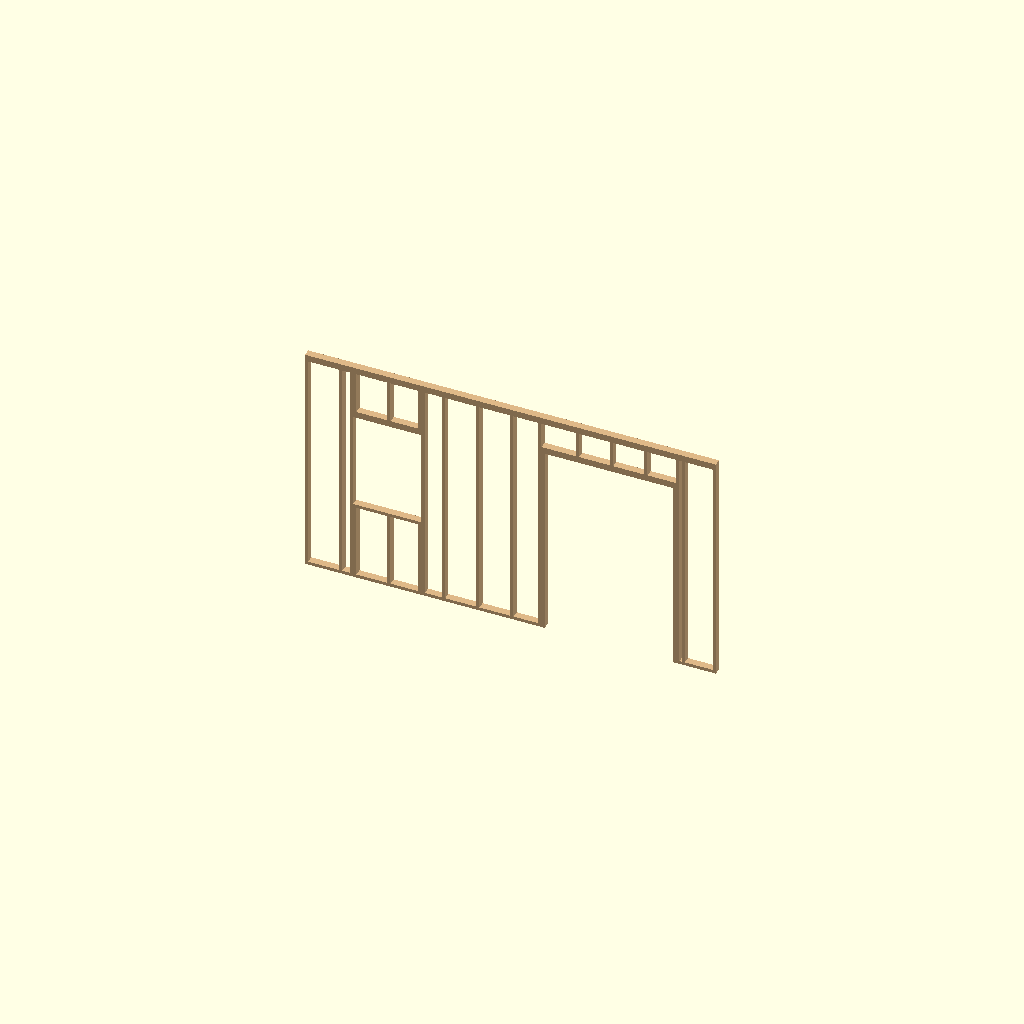
Cell 1: rendered with the file's own defaults.
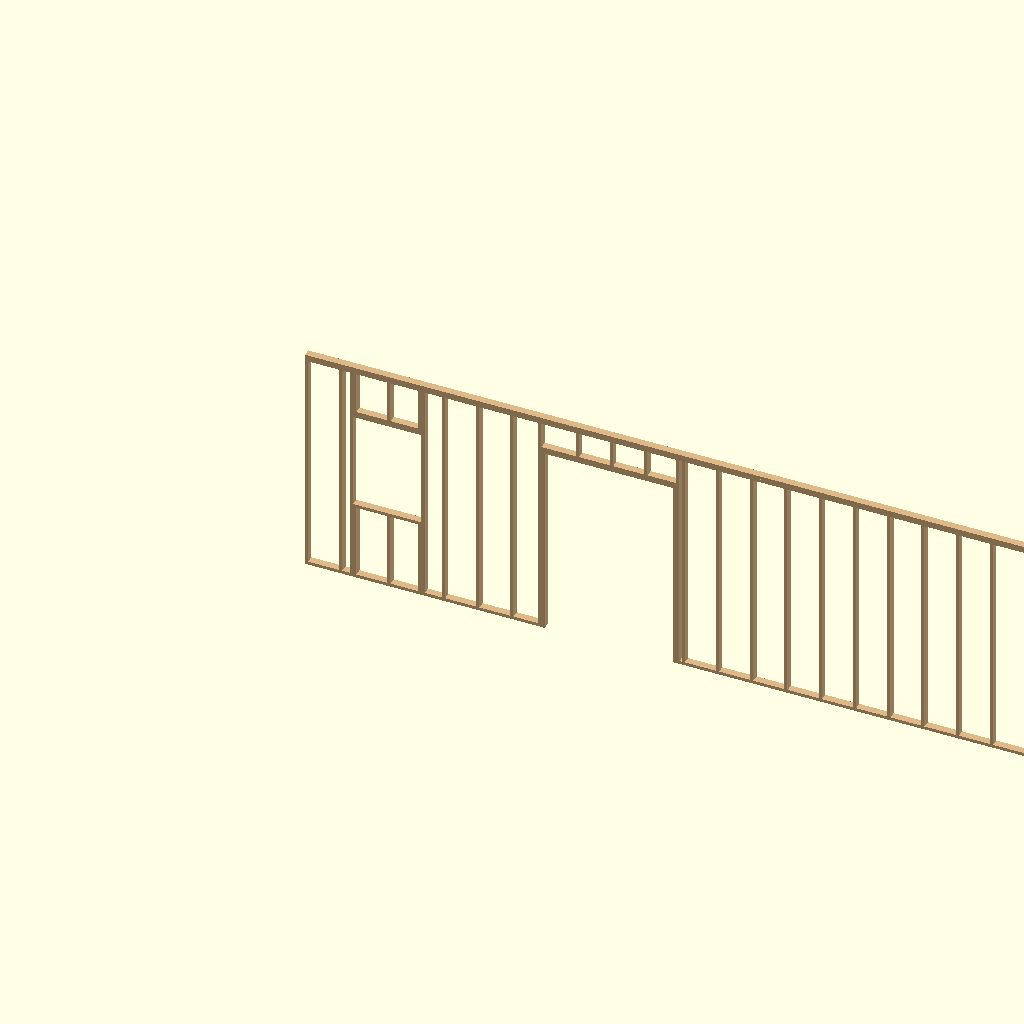
Cell 2 — WALL_W set to 384, the other parameters unchanged.
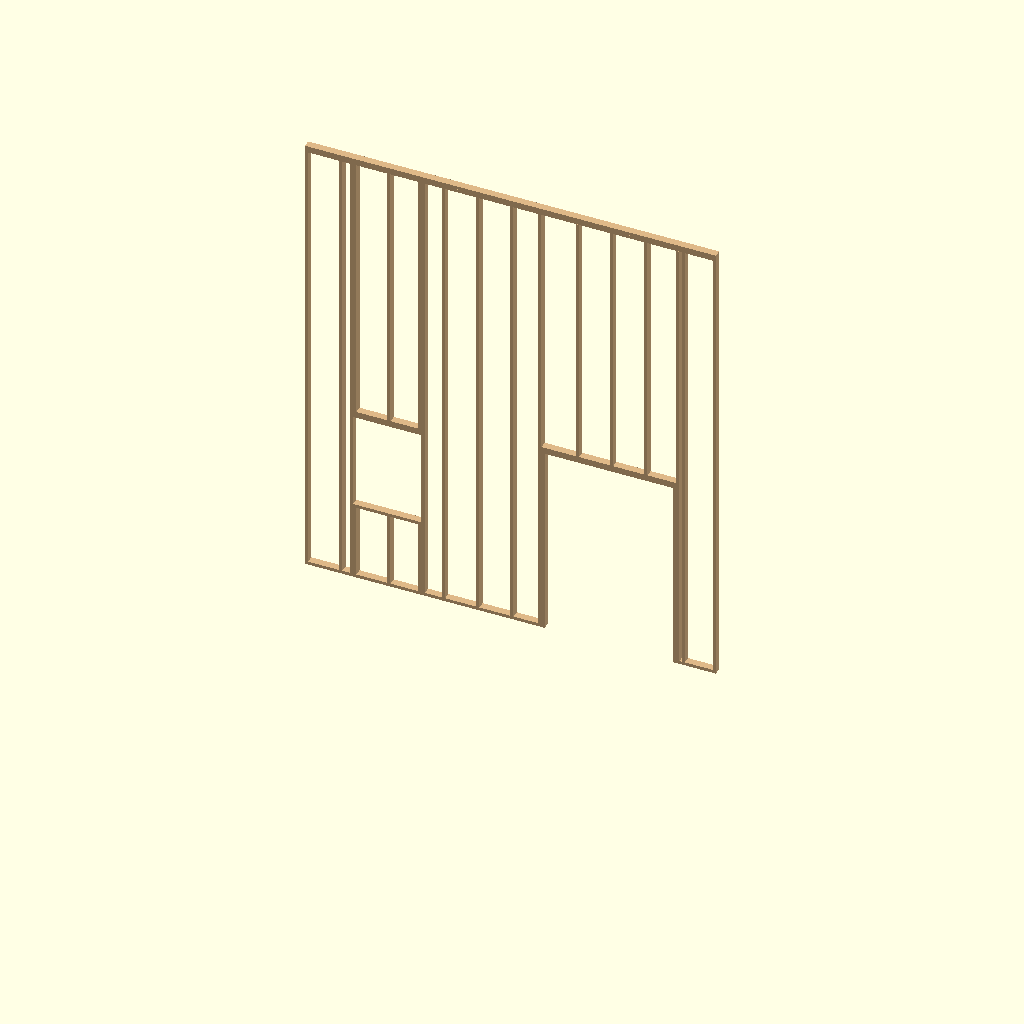
Cell 3 — WALL_H set to 216, the other parameters unchanged.
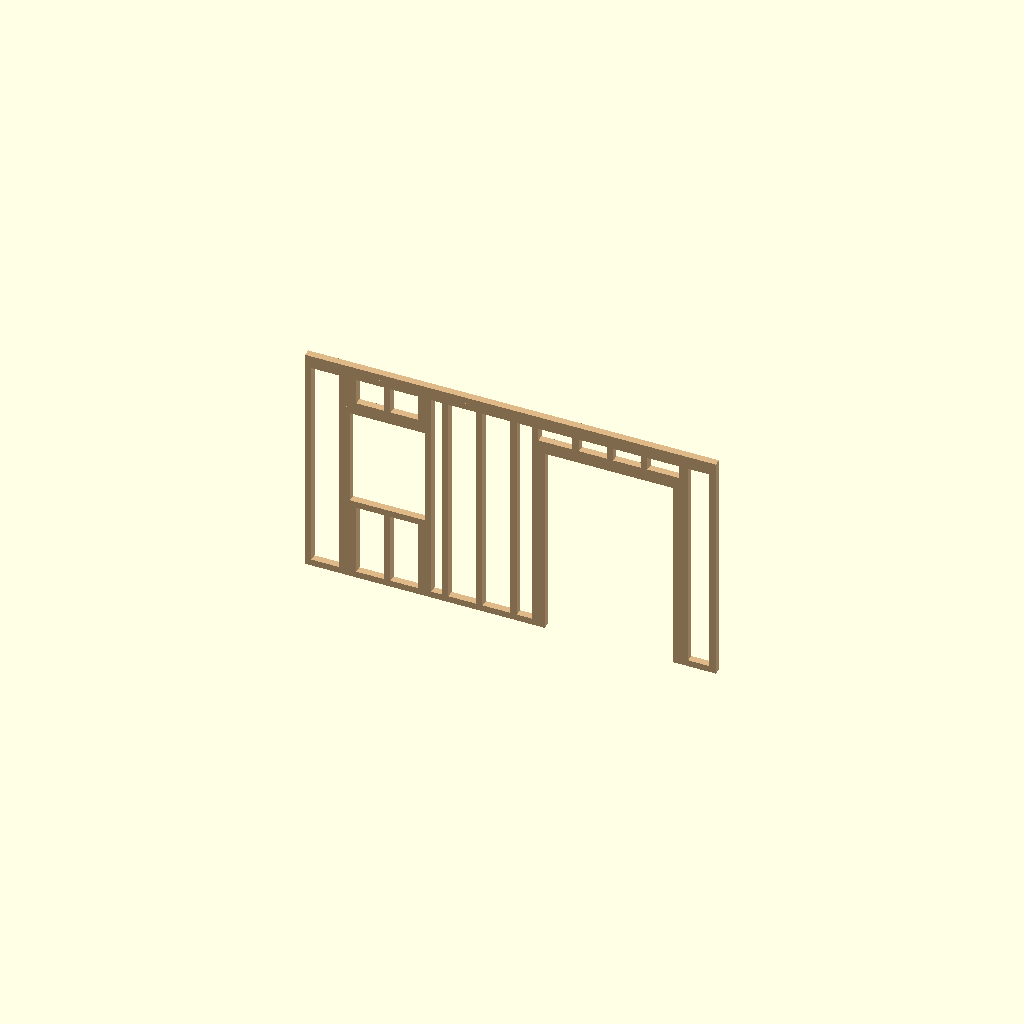
Cell 4: LT = 3 (everything else at default).
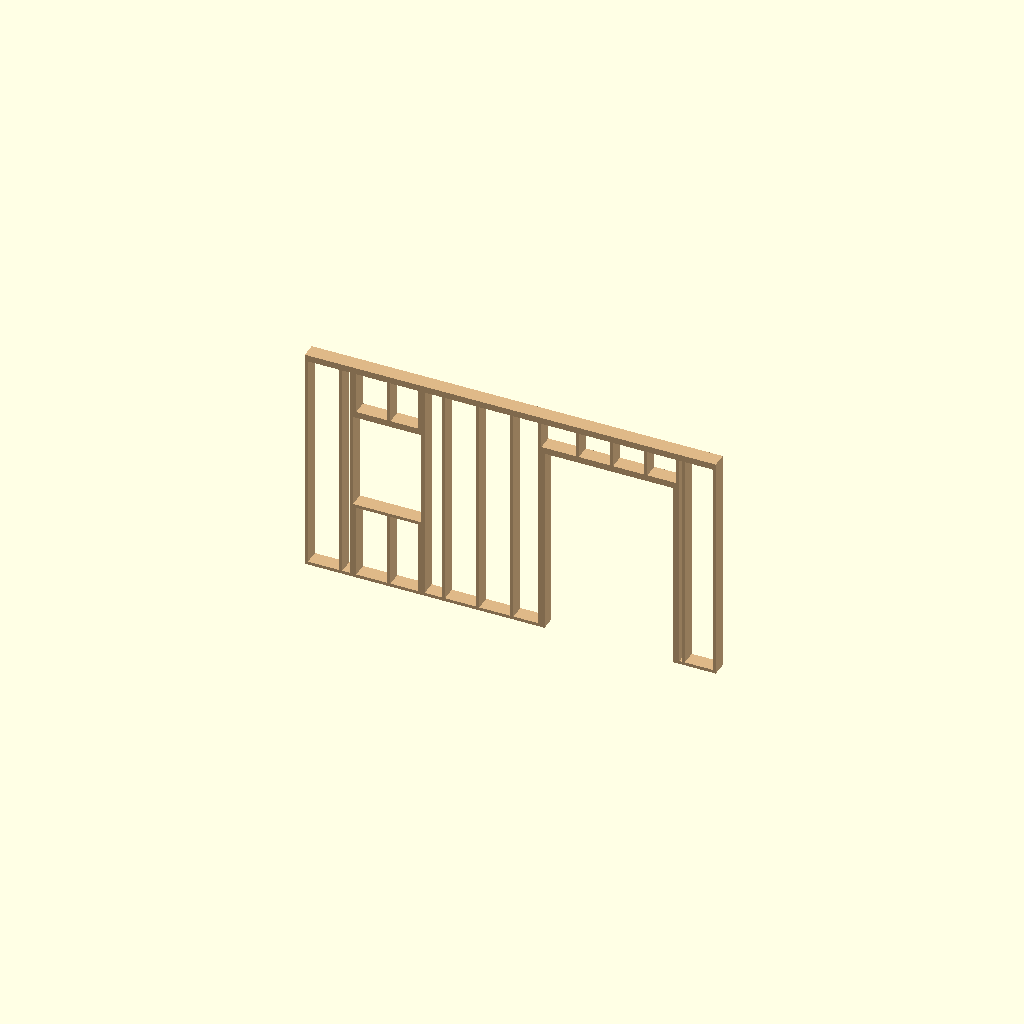
Cell 5 — LW set to 7, the other parameters unchanged.
All cells are drawn from one camera (rotation 55°, 0°, 25°, orthographic, colour scheme Cornfield), so only the parameter changes between them.
The OpenSCAD source (framing_wall_001.scad):
// Framing Wall - 9' x 16' with 29"x45" window (left) and 5'x7.5' door (right)
// Units: inches

// Wall dimensions
WALL_W = 192;   // 16'
WALL_H = 108;   // 9'

// 2x4 actual dimensions
LT = 1.5;   // thickness
LW = 3.5;   // width / wall depth

// Stud spacing on center
OC = 16;

// Window rough opening
WIN_W = 29;
WIN_H = 45;
WIN_L = 24;   // left edge of RO from wall left
WIN_SH = 36;  // sill z from sub-floor (bottom of sill plate)

// Door rough opening
DOOR_W = 60;  // 5'
DOOR_H = 90;  // 7.5' = 90"
DOOR_L = 112; // left edge of RO from wall left

// --- Derived window positions ---
WKL = WIN_L - 2*LT;        // left king stud x
WJL = WIN_L - LT;          // left jack stud x
WJR = WIN_L + WIN_W;       // right jack stud x
WKR = WIN_L + WIN_W + LT;  // right king stud x

W_SILL_Z = WIN_SH;               // z of sill plate bottom
W_HDR_Z  = WIN_SH + LT + WIN_H;  // z of header bottom (above sill + LT + RO height)

// --- Derived door positions ---
DKL = DOOR_L - 2*LT;
DJL = DOOR_L - LT;
DJR = DOOR_L + DOOR_W;
DKR = DOOR_L + DOOR_W + LT;

D_HDR_Z = DOOR_H;  // jack studs go from z=0 to z=DOOR_H

// Stud height between plates
STUD_H = WALL_H - LT - 2*LT;  // 103.5"

// --- Primitives ---

module vstud(x_pos, z_bot, height) {
    translate([x_pos, 0, z_bot])
        cube([LT, LW, height]);
}

module hbeam(x_pos, z_bot, width) {
    translate([x_pos, 0, z_bot])
        cube([width, LW, LT]);
}

// --- Wall plates ---

module bottom_plate() {
    hbeam(0, 0, DJL);                         // left of door
    hbeam(DJR + LT, 0, WALL_W - DJR - LT);   // right of door
}

module top_plate() {
    hbeam(0, WALL_H - 2*LT, WALL_W);
    hbeam(0, WALL_H - LT,   WALL_W);
}

// --- Field studs at 16" OC, skipping opening zones ---

module field_studs() {
    vstud(0, LT, STUD_H);             // left end stud
    vstud(WALL_W - LT, LT, STUD_H);  // right end stud

    for (x = [OC : OC : WALL_W - LT]) {
        in_win  = (x >= WKL - 0.01) && (x <= WKR + 0.01);
        in_door = (x >= DKL - 0.01) && (x <= DKR + 0.01);
        if (!in_win && !in_door)
            vstud(x, LT, STUD_H);
    }
}

// --- Window framing ---

module window_framing() {
    // King studs (full stud height, rest on bottom plate)
    vstud(WKL, LT, STUD_H);
    vstud(WKR, LT, STUD_H);

    // Lower jack studs (bottom plate to sill)
    vstud(WJL, LT, WIN_SH - LT);
    vstud(WJR, LT, WIN_SH - LT);

    // Sill plate
    hbeam(WJL, W_SILL_Z, WIN_W + 2*LT);

    // Double header
    hbeam(WKL, W_HDR_Z,       WIN_W + 4*LT);
    hbeam(WKL, W_HDR_Z + LT,  WIN_W + 4*LT);

    // Upper jack studs (header to top plate)
    z_ahdr = W_HDR_Z + 2*LT;
    vstud(WJL, z_ahdr, WALL_H - 2*LT - z_ahdr);
    vstud(WJR, z_ahdr, WALL_H - 2*LT - z_ahdr);

    // Cripple studs below sill
    for (x = [WJL + OC : OC : WJR]) {
        if (x + LT <= WJR + 0.01)
            vstud(x, LT, WIN_SH - LT);
    }

    // Cripple studs above header
    z_ahdr = W_HDR_Z + 2*LT;
    for (x = [WJL + OC : OC : WJR]) {
        if (x + LT <= WJR + 0.01)
            vstud(x, z_ahdr, WALL_H - 2*LT - z_ahdr);
    }
}

// --- Door framing ---

module door_framing() {
    // King studs (rest on bottom plate)
    vstud(DKL, LT, STUD_H);
    vstud(DKR, LT, STUD_H);

    // Jack studs (from sub-floor to door header height)
    vstud(DJL, 0, D_HDR_Z);
    vstud(DJR, 0, D_HDR_Z);

    // Double header
    hbeam(DKL, D_HDR_Z,       DOOR_W + 4*LT);
    hbeam(DKL, D_HDR_Z + LT,  DOOR_W + 4*LT);

    // Cripple studs above header
    z_ahdr = D_HDR_Z + 2*LT;
    for (x = [DJL + OC : OC : DJR]) {
        if (x + LT <= DJR + 0.01)
            vstud(x, z_ahdr, WALL_H - 2*LT - z_ahdr);
    }
}

// --- Assembly ---

color("BurlyWood") union() {
    bottom_plate();
    top_plate();
    field_studs();
    window_framing();
    door_framing();
}
Parameter table extracted from the source (name, type, default, range or options):
WALL_W: number, default 192
WALL_H: number, default 108
LT: number, default 1.5
LW: number, default 3.5
OC: number, default 16
WIN_W: number, default 29
WIN_H: number, default 45
WIN_L: number, default 24
WIN_SH: number, default 36
DOOR_W: number, default 60
DOOR_H: number, default 90
DOOR_L: number, default 112
